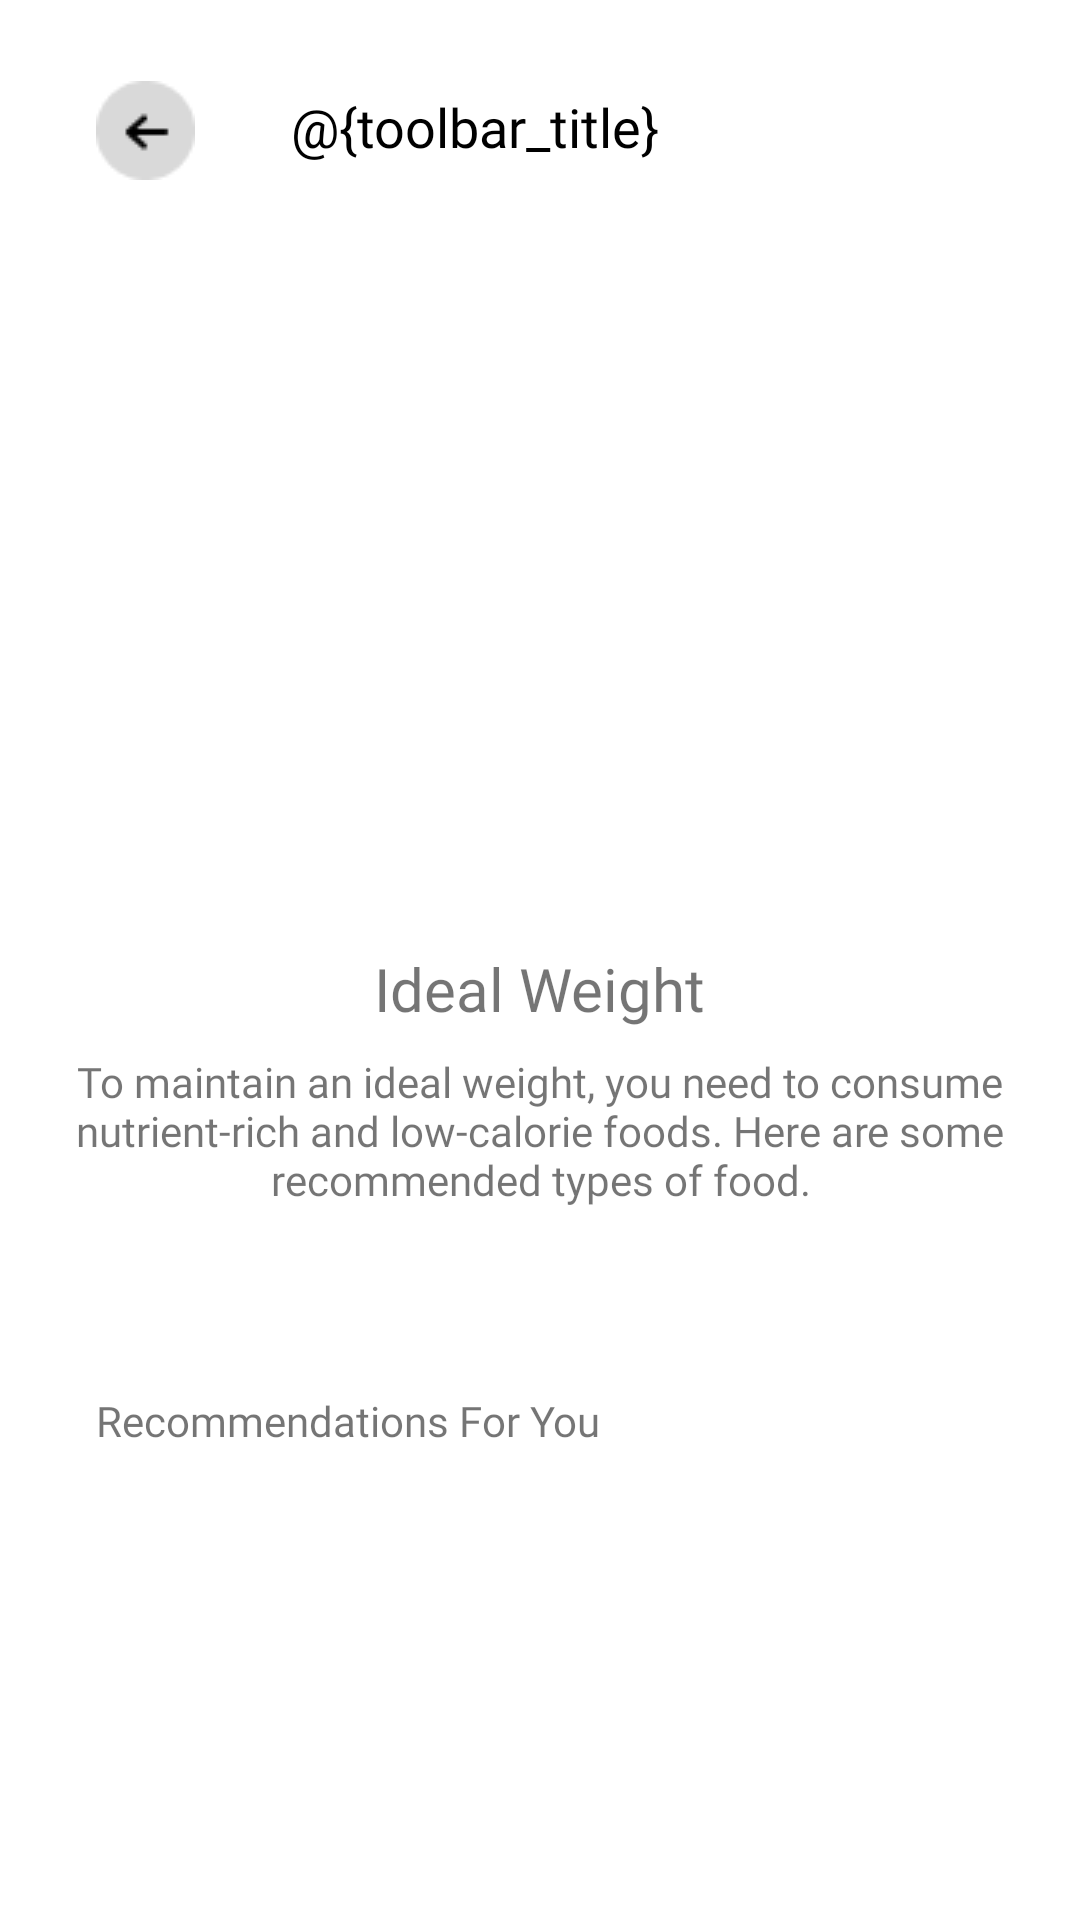

The Android layout XML behind this screen, and the referenced resources:
<!-- AndroidManifest.xml: application theme Theme.FitFood -->
<!-- res/layout/activity_food.xml -->
<?xml version="1.0" encoding="utf-8"?>
<androidx.constraintlayout.widget.ConstraintLayout xmlns:android="http://schemas.android.com/apk/res/android"
    xmlns:app="http://schemas.android.com/apk/res-auto"
    xmlns:tools="http://schemas.android.com/tools"
    android:layout_width="match_parent"
    android:layout_height="match_parent"
    tools:context=".view.foodrecomendation.FoodActivity">

    <include
        android:id="@+id/include"
        layout="@layout/toolbar" />

    <androidx.appcompat.widget.Toolbar
        android:id="@+id/toolbar"
        android:layout_width="match_parent"
        android:layout_height="85dp"
        android:minHeight="?attr/actionBarSize"
        app:layout_constraintEnd_toEndOf="parent"
        app:layout_constraintHorizontal_bias="0.0"
        app:layout_constraintStart_toStartOf="parent"
        app:layout_constraintTop_toTopOf="parent" />

    <ImageView
        android:id="@+id/image_bmi"
        android:layout_width="200dp"
        android:layout_height="200dp"
        android:layout_marginTop="100dp"
        app:layout_constraintEnd_toEndOf="parent"
        app:layout_constraintHorizontal_bias="0.497"
        app:layout_constraintStart_toStartOf="parent"
        app:layout_constraintTop_toTopOf="parent"
        app:srcCompat="@drawable/bmi_img" />

    <TextView
        android:id="@+id/bmi_head"
        android:layout_width="wrap_content"
        android:layout_height="wrap_content"
        android:layout_marginTop="16dp"
        android:text="@string/bmi_head"
        style="@style/Heading2_Poppins_Bold"
        app:layout_constraintEnd_toEndOf="parent"
        app:layout_constraintStart_toStartOf="parent"
        app:layout_constraintTop_toBottomOf="@+id/image_bmi" />

    <TextView
        android:id="@+id/food_desc"
        android:layout_width="match_parent"
        android:layout_height="65dp"
        android:layout_marginStart="24dp"
        android:layout_marginTop="8dp"
        android:layout_marginEnd="24dp"
        android:textAlignment="center"
        style="@style/SubHeading4_Poppins_Light"
        android:text="@string/food_desc"
        app:layout_constraintEnd_toEndOf="parent"
        app:layout_constraintStart_toStartOf="parent"
        app:layout_constraintTop_toBottomOf="@+id/bmi_head"/>


    <TextView
        android:id="@+id/food_recomendation_text"
        style="@style/SubHeading4_Poppins_SemiBold"
        android:layout_width="match_parent"
        android:layout_height="wrap_content"
        android:layout_marginStart="32dp"
        android:layout_marginTop="48dp"
        android:text="@string/recomend_for_you"
        app:layout_constraintStart_toStartOf="parent"
        app:layout_constraintTop_toBottomOf="@+id/food_desc" />

    <androidx.recyclerview.widget.RecyclerView
        android:id="@+id/recyclerViewFood"
        android:layout_width="384dp"
        android:layout_height="212dp"
        android:layout_marginStart="16dp"
        android:layout_marginTop="3dp"
        android:orientation="horizontal"
        app:layout_constraintEnd_toEndOf="parent"
        app:layout_constraintHorizontal_bias="0.195"
        app:layout_constraintStart_toStartOf="parent"
        app:layout_constraintTop_toBottomOf="@+id/food_recomendation_text"
        tools:ignore="MissingConstraints"
        tools:listitem="@layout/food_artikel_row" />


</androidx.constraintlayout.widget.ConstraintLayout>
<!-- res/layout/toolbar.xml (included above) -->
<?xml version="1.0" encoding="utf-8"?>
<RelativeLayout xmlns:android="http://schemas.android.com/apk/res/android"
    android:layout_width="match_parent"
    android:layout_height="80dp"
    android:background="@color/white">

    <ImageView
        android:id="@+id/btn_back"
        android:layout_width="wrap_content"
        android:layout_height="wrap_content"
        android:layout_alignParentStart="true"
        android:layout_alignParentTop="true"
        android:layout_marginStart="32dp"
        android:layout_marginTop="27dp"
        android:src="@drawable/ic_back" />

        <TextView
            android:id="@+id/title_toolbar"
            android:layout_width="match_parent"
            android:layout_height="wrap_content"
            android:layout_marginStart="32dp"
            android:layout_marginEnd="32dp"
            android:layout_marginTop="30dp"
            android:layout_toEndOf="@+id/btn_back"
            android:fontFamily="@font/montserrat_bold"
            android:text="@{toolbar_title}"
            android:textColor="@color/black"
            android:textSize="18sp" />

</RelativeLayout>
<!-- res/layout/food_artikel_row.xml (included above) -->
<?xml version="1.0" encoding="utf-8"?>
<androidx.cardview.widget.CardView xmlns:android="http://schemas.android.com/apk/res/android"
    xmlns:app="http://schemas.android.com/apk/res-auto"
    xmlns:tools="http://schemas.android.com/tools"
    style="@style/CardView"
    android:layout_width="164dp"
    android:layout_height="178dp"
    android:layout_margin="10dp"
    app:cardCornerRadius="20dp"
    android:background="#00000000"
    app:cardElevation="10dp">

    <androidx.constraintlayout.widget.ConstraintLayout
        android:layout_width="match_parent"
        android:layout_height="match_parent">

        <com.google.android.material.imageview.ShapeableImageView
            android:id="@+id/imgfooddummy"
            android:layout_width="match_parent"
            android:layout_height="123dp"
            android:scaleType="centerCrop"
            android:elevation="10dp"
            app:layout_constraintEnd_toEndOf="parent"
            app:layout_constraintHorizontal_bias="1.0"
            app:layout_constraintStart_toStartOf="parent"
            app:layout_constraintTop_toTopOf="parent"
            tools:src="@drawable/img_artikel_dummy" />

        <TextView
            android:id="@+id/dummyfoodname"
            style="@style/SubHeading2_Poppins_SemiBold"
            android:layout_width="match_parent"
            android:layout_height="wrap_content"
            android:layout_marginHorizontal="12dp"
            android:layout_marginTop="5dp"
            android:text="@string/dummy_food_name"
            app:layout_constraintEnd_toEndOf="parent"
            app:layout_constraintHorizontal_bias="0.567"
            app:layout_constraintStart_toStartOf="parent"
            app:layout_constraintTop_toBottomOf="@+id/imgfooddummy" />



        <ImageView
            android:id="@+id/imageView19"
            android:layout_width="wrap_content"
            android:layout_height="wrap_content"
            android:src="@drawable/ic_calorie"
            android:layout_marginTop="3dp"
            app:layout_constraintStart_toStartOf="@+id/dummyfoodname"
            app:layout_constraintTop_toBottomOf="@+id/dummyfoodname" />

        <TextView
            android:id="@+id/foodKcal"
            style="@style/Body2_Poppins_Light"
            android:layout_width="wrap_content"
            android:layout_height="wrap_content"
            android:text="@string/dummy_food_calories"
            android:layout_marginStart="8dp"
            app:layout_constraintStart_toEndOf="@+id/imageView19"
            app:layout_constraintTop_toBottomOf="@+id/dummyfoodname" />

    </androidx.constraintlayout.widget.ConstraintLayout>
</androidx.cardview.widget.CardView>
<!-- resources referenced by this layout -->
<resources>
  <color name="black">#FF000000</color>
  <color name="white">#FFFFFFFF</color>
  <!-- drawable ic_back: png bitmap (drawable, 802 bytes) -->
  <!-- drawable ic_calorie: png bitmap (drawable, 631 bytes) -->
  <!-- drawable img_artikel_dummy: png bitmap (drawable, 100355 bytes) -->
  <string name="bmi_head">Ideal Weight</string>
  <string name="dummy_food_calories">216 kcal</string>
  <string name="dummy_food_name">Spinach</string>
  <string name="food_desc">To maintain an ideal weight, you need to consume nutrient-rich and low-calorie foods. Here are some recommended types of food.</string>
  <string name="recomend_for_you">Recommendations For You</string>
  <style name="Body2_Poppins_Light">
          <item name="android:textSize">10sp</item>
          <item name="fontFamily">@font/poppins_light</item>
          <item name="color">@color/black</item>
      </style>
  <style name="Heading2_Poppins_Bold">
          <item name="android:textSize">20sp</item>
          <item name="fontFamily">@font/poppins_bold</item>
          <item name="color">@color/black</item>
      </style>
  <style name="SubHeading2_Poppins_SemiBold">
          <item name="android:textSize">13sp</item>
          <item name="fontFamily">@font/poppins_semibold</item>
          <item name="color">@color/black</item>
      </style>
  <style name="SubHeading4_Poppins_Light">
          <item name="android:textSize">14sp</item>
          <item name="fontFamily">@font/poppins_light</item>
          <item name="color">@color/black</item>
      </style>
  <style name="SubHeading4_Poppins_SemiBold">
          <item name="android:textSize">14sp</item>
          <item name="fontFamily">@font/poppins_semibold</item>
          <item name="color">@color/black</item>
      </style>
  <style name="Theme.FitFood" parent="Base.Theme.FitFood" />
  <style name="Base.Theme.FitFood" parent="Theme.MaterialComponents.DayNight.NoActionBar">
          
          
          <item name="colorPrimary">@color/navi</item>
          <item name="colorPrimaryVariant">@color/base_blue</item>
          <item name="colorOnPrimary">@color/white</item>
          
          <item name="colorSecondary">@color/navy</item>
          <item name="colorOnSecondary">@color/white</item>
          
          <item name="android:statusBarColor">@color/navi</item>
      </style>
  <color name="navi">#2D3D4F</color>
  <color name="base_blue">#219EBC</color>
  <color name="navy">#1F2E3C</color>
</resources>
